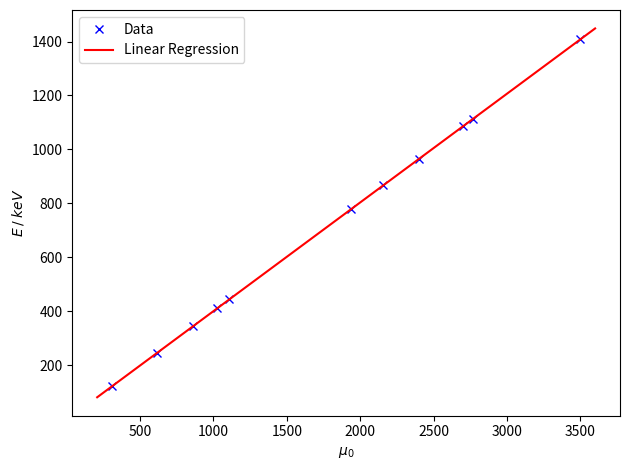

Write Python code to recreate this figure.
import matplotlib.pyplot as plt
import numpy as np

E = np.array([121.78, 244.70, 344.30, 411.12, 443.96, 778.90, 867.37, 964.08, 1085.90, 1112.10, 1408.00])
x = np.array([ 308.80, 613.80, 860.70, 1026.51, 1107.93, 1938.62, 2158.39, 2398.18, 2700.41, 2765.02, 3499.69])

params, covariance_matrix = np.polyfit(x, E, deg=1, cov=True)

errors = np.sqrt(np.diag(covariance_matrix))

print('a = {:.3f} ± {:.4f}'.format(params[0], errors[0]))
print('b = {:.3f} ± {:.4f}'.format(params[1], errors[1]))

def gerade (x, m, b):
    return m*x+b

z = np.linspace(np.min(x) - 100, np.max(x) + 100)

plt.plot(x, E, 'bx', label='Data')
plt.plot(z, gerade (z, *params), 'r-', label='Linear Regression')
plt.xlabel(r'$\mu_0$')
plt.ylabel(r'$E \: / \: keV$')
plt.legend(loc='best')

plt.tight_layout()
plt.savefig('plot5.pdf')